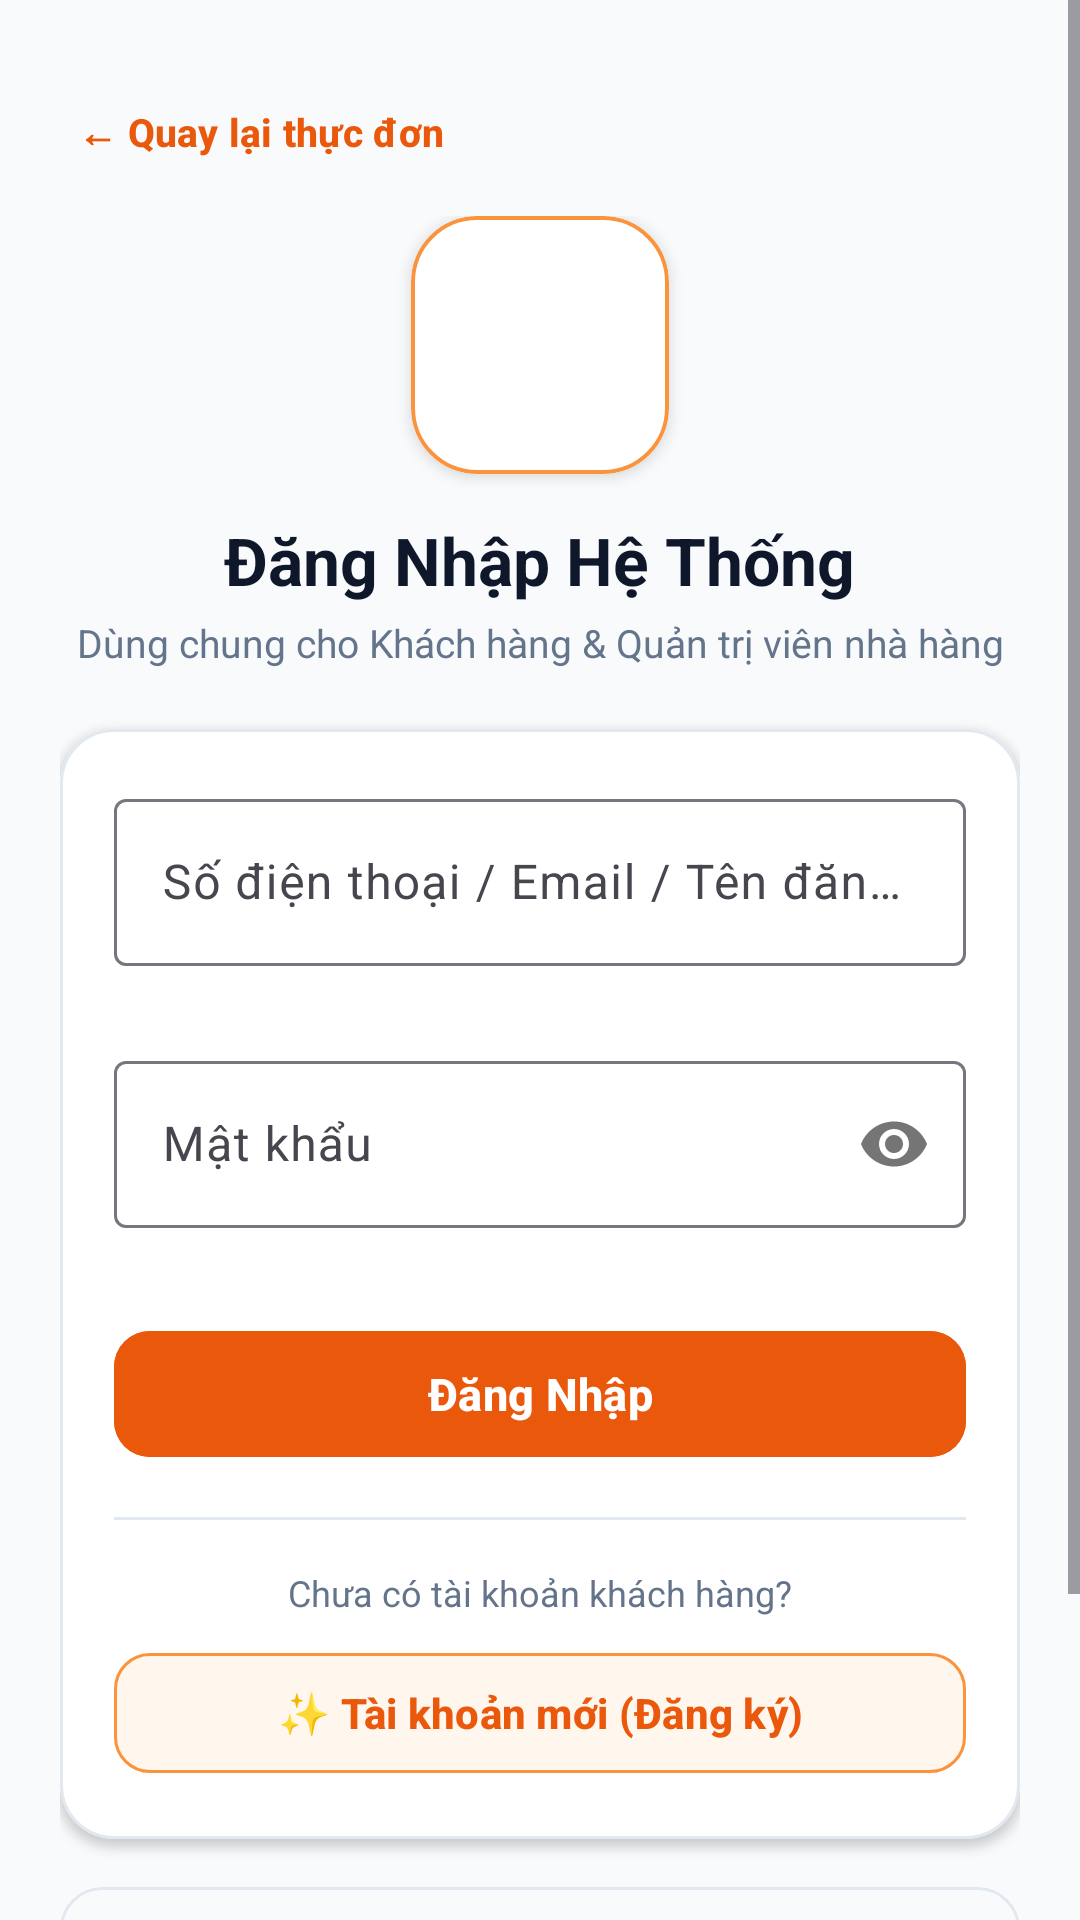

Layout XML and referenced resources for this Android screen:
<!-- AndroidManifest.xml: application theme Theme.ChieuThu3KetThucMonHoc -->
<!-- res/layout/activity_login.xml -->
<?xml version="1.0" encoding="utf-8"?>
<ScrollView xmlns:android="http://schemas.android.com/apk/res/android"
    xmlns:app="http://schemas.android.com/apk/res-auto"
    android:id="@+id/loginRoot"
    android:layout_width="match_parent"
    android:layout_height="match_parent"
    android:background="@color/gray_light"
    android:fillViewport="true">

    <LinearLayout
        android:layout_width="match_parent"
        android:layout_height="wrap_content"
        android:orientation="vertical"
        android:padding="20dp">

        
        <com.google.android.material.button.MaterialButton
            android:id="@+id/btnBackFromLogin"
            style="@style/Widget.Material3.Button.TextButton"
            android:layout_width="wrap_content"
            android:layout_height="wrap_content"
            android:paddingHorizontal="6dp"
            android:text="← Quay lại thực đơn"
            android:textAllCaps="false"
            android:textColor="@color/primary_orange"
            android:textSize="13sp"
            android:textStyle="bold" />

        
        <LinearLayout
            android:layout_width="match_parent"
            android:layout_height="wrap_content"
            android:layout_marginTop="4dp"
            android:gravity="center"
            android:orientation="vertical">

            <com.google.android.material.card.MaterialCardView
                android:layout_width="86dp"
                android:layout_height="86dp"
                app:cardBackgroundColor="@color/white"
                app:cardCornerRadius="22dp"
                app:cardElevation="3dp"
                app:strokeColor="@color/accent_border_orange"
                app:strokeWidth="1.2dp">

                <ImageView
                    android:layout_width="match_parent"
                    android:layout_height="match_parent"
                    android:contentDescription="Logo nhà hàng"
                    android:padding="12dp"
                    android:scaleType="fitCenter"
                    android:src="@drawable/logo_app" />
            </com.google.android.material.card.MaterialCardView>

            <TextView
                android:layout_width="wrap_content"
                android:layout_height="wrap_content"
                android:layout_marginTop="14dp"
                android:text="Đăng Nhập Hệ Thống"
                android:textColor="@color/black"
                android:textSize="22sp"
                android:textStyle="bold" />

            <TextView
                android:layout_width="match_parent"
                android:layout_height="wrap_content"
                android:layout_marginTop="4dp"
                android:gravity="center"
                android:text="Dùng chung cho Khách hàng &amp; Quản trị viên nhà hàng"
                android:textColor="@color/gray_text"
                android:textSize="13sp" />
        </LinearLayout>

        
        <com.google.android.material.card.MaterialCardView
            android:layout_width="match_parent"
            android:layout_height="wrap_content"
            android:layout_marginTop="20dp"
            app:cardBackgroundColor="@color/white"
            app:cardCornerRadius="18dp"
            app:cardElevation="2dp"
            app:strokeColor="@color/gray_border"
            app:strokeWidth="1dp">

            <LinearLayout
                android:layout_width="match_parent"
                android:layout_height="wrap_content"
                android:orientation="vertical"
                android:padding="18dp">

                <com.google.android.material.textfield.TextInputLayout
                    android:id="@+id/tilLoginIdentifier"
                    style="@style/Widget.Material3.TextInputLayout.OutlinedBox"
                    android:layout_width="match_parent"
                    android:layout_height="wrap_content"
                    android:hint="Số điện thoại / Email / Tên đăng nhập"
                    app:errorEnabled="true">

                    <com.google.android.material.textfield.TextInputEditText
                        android:id="@+id/etLoginIdentifier"
                        android:layout_width="match_parent"
                        android:layout_height="wrap_content"
                        android:imeOptions="actionNext"
                        android:inputType="text"
                        android:maxLines="1" />
                </com.google.android.material.textfield.TextInputLayout>

                <com.google.android.material.textfield.TextInputLayout
                    android:id="@+id/tilLoginPassword"
                    style="@style/Widget.Material3.TextInputLayout.OutlinedBox"
                    android:layout_width="match_parent"
                    android:layout_height="wrap_content"
                    android:layout_marginTop="6dp"
                    android:hint="Mật khẩu"
                    app:errorEnabled="true"
                    app:passwordToggleEnabled="true">

                    <com.google.android.material.textfield.TextInputEditText
                        android:id="@+id/etLoginPassword"
                        android:layout_width="match_parent"
                        android:layout_height="wrap_content"
                        android:imeOptions="actionDone"
                        android:inputType="textPassword"
                        android:maxLines="1" />
                </com.google.android.material.textfield.TextInputLayout>

                <com.google.android.material.button.MaterialButton
                    android:id="@+id/btnLoginSubmit"
                    style="@style/Widget.Material3.Button"
                    android:layout_width="match_parent"
                    android:layout_height="50dp"
                    android:layout_marginTop="10dp"
                    android:backgroundTint="@color/primary_orange"
                    android:text="Đăng Nhập"
                    android:textAllCaps="false"
                    android:textColor="@color/white"
                    android:textSize="15sp"
                    android:textStyle="bold"
                    app:cornerRadius="12dp" />

                <View
                    android:layout_width="match_parent"
                    android:layout_height="1dp"
                    android:layout_marginVertical="16dp"
                    android:background="@color/gray_border" />

                <TextView
                    android:layout_width="match_parent"
                    android:layout_height="wrap_content"
                    android:gravity="center"
                    android:text="Chưa có tài khoản khách hàng?"
                    android:textColor="@color/gray_text"
                    android:textSize="12sp" />

                <com.google.android.material.button.MaterialButton
                    android:id="@+id/btnNewAccount"
                    style="@style/Widget.Material3.Button.OutlinedButton"
                    android:layout_width="match_parent"
                    android:layout_height="48dp"
                    android:layout_marginTop="8dp"
                    android:text="✨ Tài khoản mới (Đăng ký)"
                    android:textAllCaps="false"
                    android:textColor="@color/primary_orange"
                    android:textSize="14sp"
                    android:textStyle="bold"
                    app:backgroundTint="@color/primary_orange_light"
                    app:cornerRadius="12dp"
                    app:strokeColor="@color/accent_border_orange"
                    app:strokeWidth="1dp" />
            </LinearLayout>
        </com.google.android.material.card.MaterialCardView>

        
        <com.google.android.material.card.MaterialCardView
            android:layout_width="match_parent"
            android:layout_height="wrap_content"
            android:layout_marginTop="16dp"
            app:cardBackgroundColor="@color/admin_bg_gray"
            app:cardCornerRadius="14dp"
            app:cardElevation="0dp"
            app:strokeColor="@color/gray_border"
            app:strokeWidth="1dp">

            <LinearLayout
                android:layout_width="match_parent"
                android:layout_height="wrap_content"
                android:orientation="vertical"
                android:padding="14dp">

                <TextView
                    android:layout_width="wrap_content"
                    android:layout_height="wrap_content"
                    android:text="💡 Tài khoản dùng thử (nhập chung biểu mẫu trên)"
                    android:textColor="@color/black"
                    android:textSize="12sp"
                    android:textStyle="bold" />

                <TextView
                    android:layout_width="match_parent"
                    android:layout_height="wrap_content"
                    android:layout_marginTop="4dp"
                    android:text="• Khách hàng: 0901234567 / 123456\n• Quản trị viên: admin / admin123 (hoặc 0900000000 / admin123)"
                    android:textColor="@color/gray_text"
                    android:textSize="11sp" />

                <LinearLayout
                    android:layout_width="match_parent"
                    android:layout_height="wrap_content"
                    android:layout_marginTop="10dp"
                    android:orientation="horizontal">

                    <com.google.android.material.button.MaterialButton
                        android:id="@+id/btnQuickCustomer"
                        style="@style/Widget.Material3.Button.OutlinedButton"
                        android:layout_width="0dp"
                        android:layout_height="36dp"
                        android:layout_marginEnd="6dp"
                        android:layout_weight="1"
                        android:insetTop="0dp"
                        android:insetBottom="0dp"
                        android:text="Điền nhanh Khách"
                        android:textAllCaps="false"
                        android:textColor="@color/primary_orange"
                        android:textSize="11sp"
                        app:cornerRadius="8dp"
                        app:strokeColor="@color/accent_border_orange" />

                    <com.google.android.material.button.MaterialButton
                        android:id="@+id/btnQuickAdmin"
                        style="@style/Widget.Material3.Button.OutlinedButton"
                        android:layout_width="0dp"
                        android:layout_height="36dp"
                        android:layout_marginStart="6dp"
                        android:layout_weight="1"
                        android:insetTop="0dp"
                        android:insetBottom="0dp"
                        android:text="Điền nhanh Admin"
                        android:textAllCaps="false"
                        android:textColor="@color/admin_navy_dark"
                        android:textSize="11sp"
                        app:cornerRadius="8dp"
                        app:strokeColor="@color/admin_navy_dark" />
                </LinearLayout>
            </LinearLayout>
        </com.google.android.material.card.MaterialCardView>
    </LinearLayout>
</ScrollView>
<!-- resources referenced by this layout -->
<resources>
  <color name="accent_border_orange">#FB923C</color>
  <color name="admin_bg_gray">#F8FAFC</color>
  <color name="admin_navy_dark">#0F172A</color>
  <color name="black">#0F172A</color>
  <color name="gray_border">#E2E8F0</color>
  <color name="gray_light">#F8FAFC</color>
  <color name="gray_text">#64748B</color>
  <color name="primary_orange">#EA580C</color>
  <color name="primary_orange_light">#FFF7ED</color>
  <color name="white">#FFFFFF</color>
  <style name="Theme.ChieuThu3KetThucMonHoc" parent="Base.Theme.ChieuThu3KetThucMonHoc" />
  <style name="Base.Theme.ChieuThu3KetThucMonHoc" parent="Theme.Material3.DayNight.NoActionBar">
          
          <item name="colorPrimary">@color/banner_red</item>
          <item name="colorSecondary">@color/accent_button_orange</item>
          <item name="android:statusBarColor">@color/header_bg</item>
          <item name="android:windowLightStatusBar">true</item>
      </style>
  <color name="banner_red">#EA580C</color>
  <color name="accent_button_orange">#EA580C</color>
  <color name="header_bg">#FFF7ED</color>
</resources>
